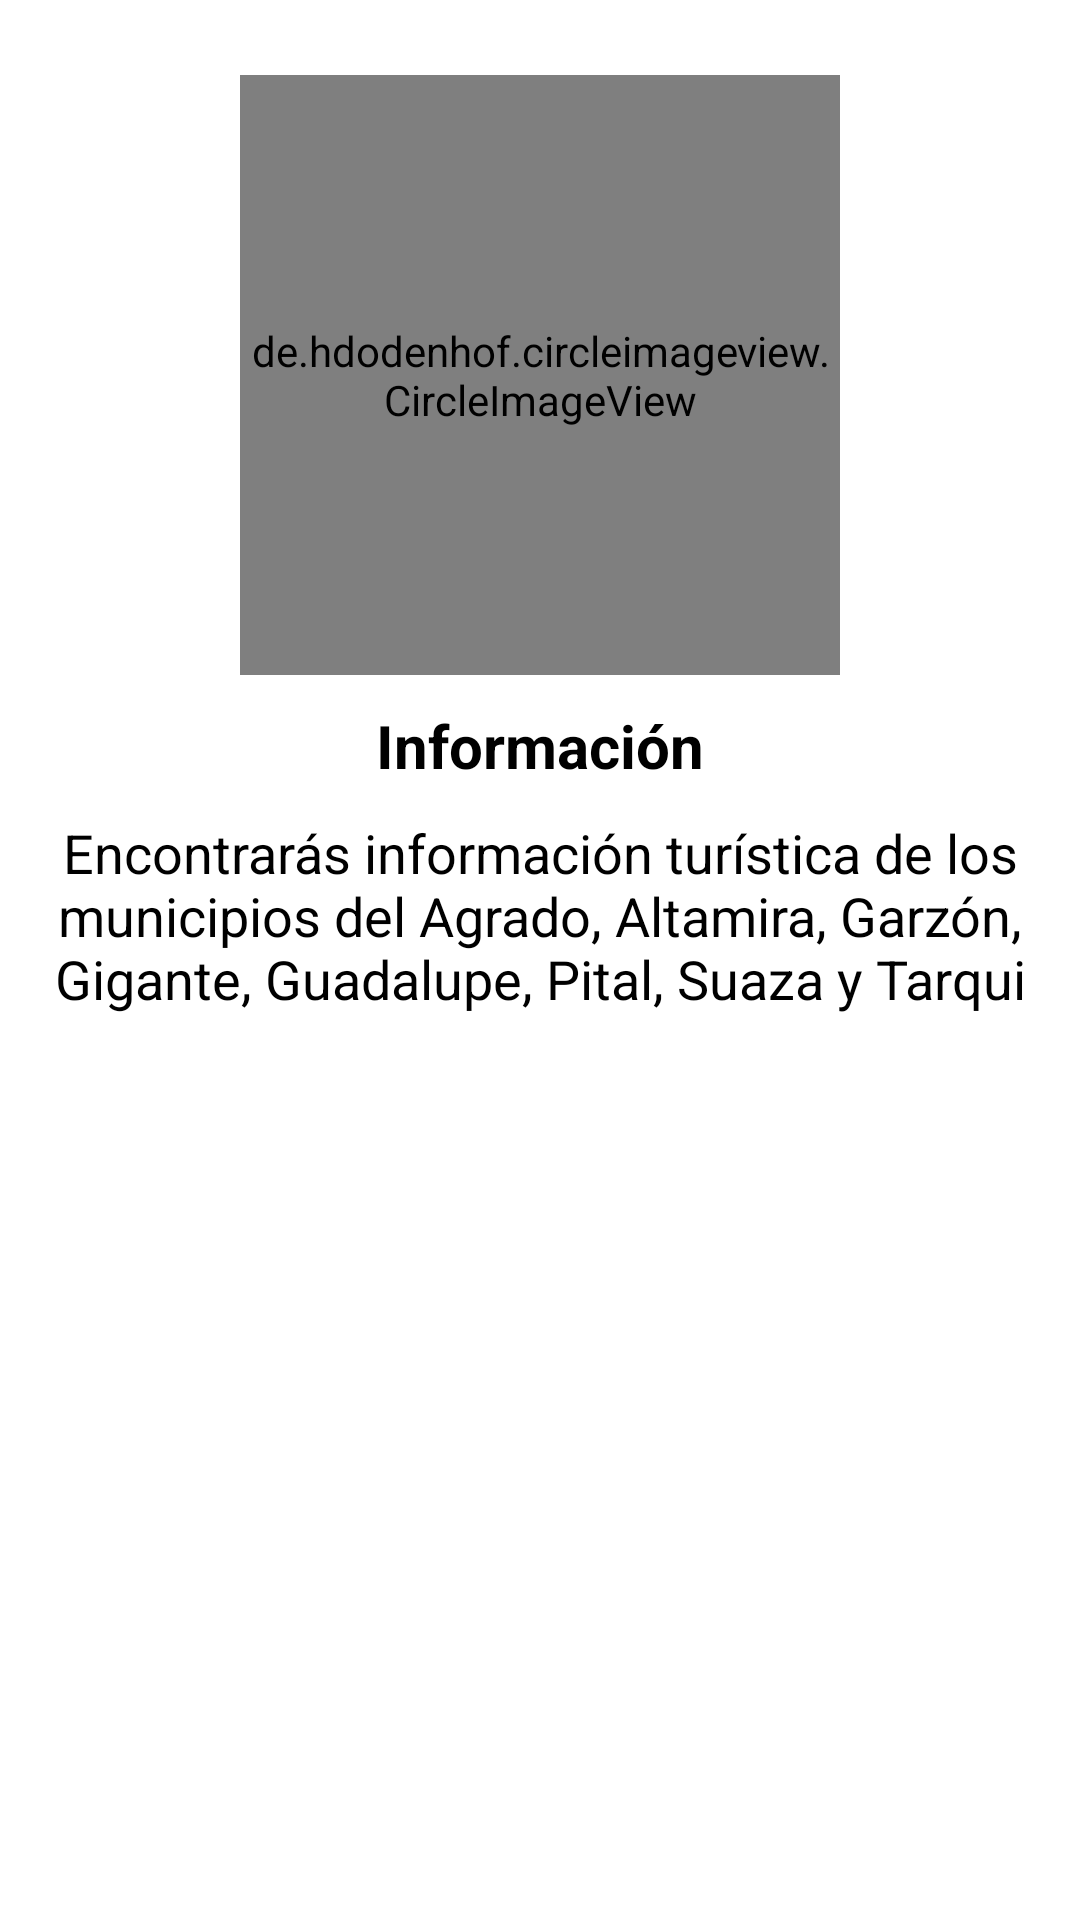

Android layout source for this screen:
<!-- AndroidManifest.xml: application theme AppTheme -->
<!-- res/layout/slider_2.xml -->
<?xml version="1.0" encoding="utf-8"?>
<androidx.core.widget.NestedScrollView
    xmlns:android="http://schemas.android.com/apk/res/android"
    android:layout_width="match_parent"
    android:layout_height="match_parent"
    android:background="#fff"
    android:gravity="center"
    android:orientation="vertical">

    <LinearLayout
        android:layout_width="match_parent"
        android:layout_height="match_parent"
        android:orientation="vertical"
        android:paddingTop="25dp">

        <de.hdodenhof.circleimageview.CircleImageView
            android:id="@+id/post_iv"
            android:layout_width="200dp"
            android:layout_height="200dp"
            android:src="@drawable/infoturistica"
            android:layout_centerVertical="true"
            android:layout_margin="0dp"
            android:layout_gravity="center">

        </de.hdodenhof.circleimageview.CircleImageView>

        

        <TextView
            android:layout_width="match_parent"
            android:layout_height="wrap_content"
            android:layout_marginTop="10dp"
            android:text="@string/info"
            android:textAlignment="center"
            android:textColor="@android:color/black"
            android:textSize="20dp"
            android:textStyle="bold" />



        <TextView
            android:layout_width="match_parent"
            android:layout_height="wrap_content"
            android:layout_margin="10dp"
            android:text="@string/prininfo"
            android:textAlignment="center"
            android:textColor="@android:color/black"
            android:textSize="18dp" />



    </LinearLayout>

</androidx.core.widget.NestedScrollView>
<!-- resources referenced by this layout -->
<resources>
  <!-- drawable infoturistica: png bitmap (drawable, 213159 bytes) -->
  <string name="info">Información</string>
  <string name="prininfo">Encontrarás información turística de los municipios del Agrado, Altamira, Garzón, Gigante, Guadalupe, Pital, Suaza  y Tarqui</string>
  <style name="AppTheme" parent="Theme.AppCompat.Light.DarkActionBar">
          
          <item name="colorPrimary">@color/colorPrimary</item>
          <item name="colorPrimaryDark">@color/colorPrimaryDark</item>
          <item name="colorAccent">@color/colorAccent</item>
      </style>
  <color name="colorPrimary">#fff</color>
  <color name="colorPrimaryDark">#1976D2</color>
  <color name="colorAccent">#009688</color>
</resources>
